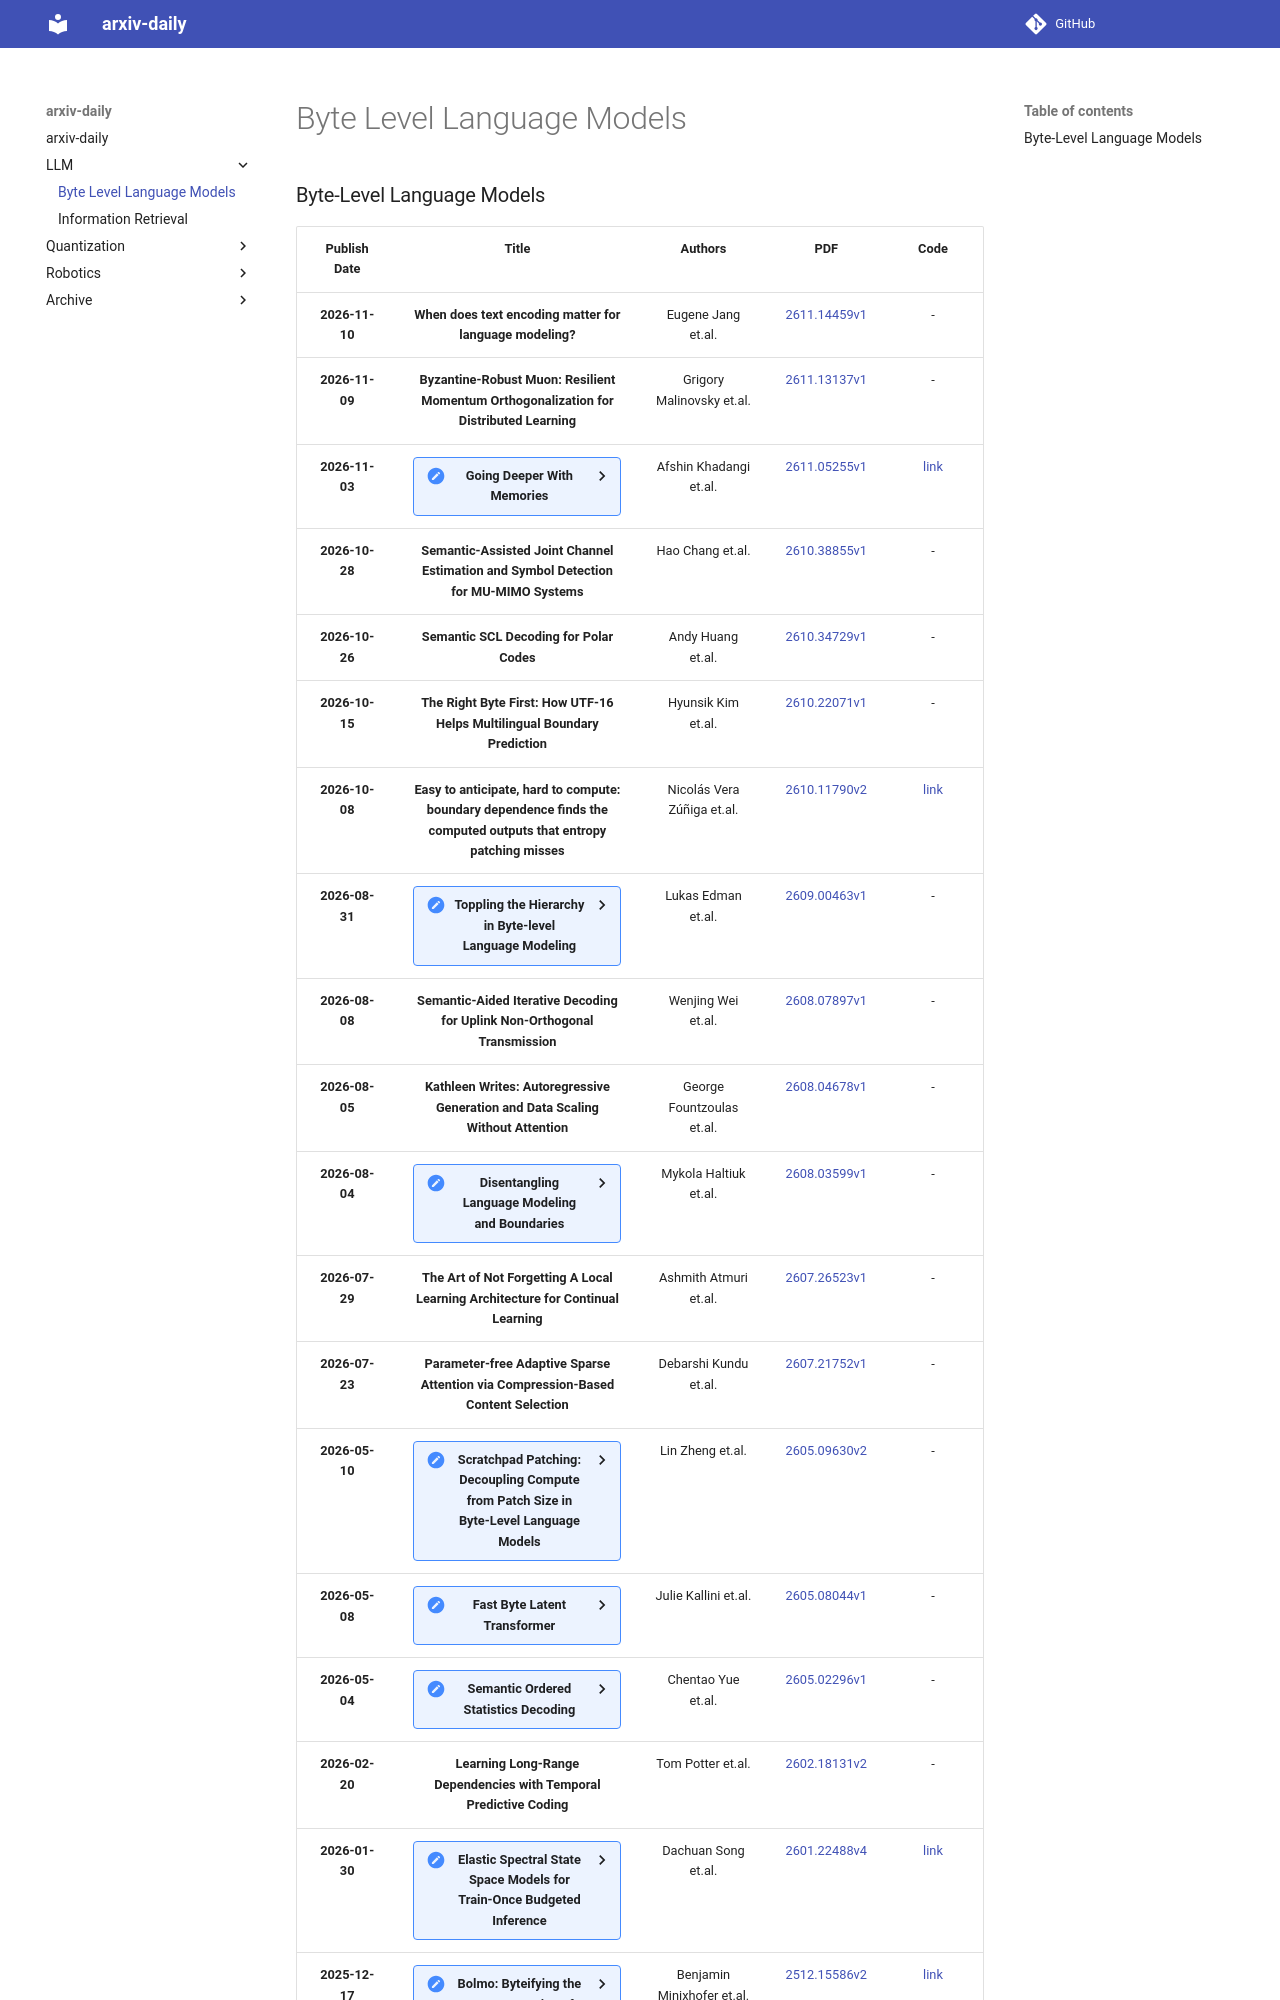

repository: hyunW3/arxiv-daily · page: LLM/Byte-Level Language Models/index.html · generator: mkdocs

### Byte-Level Language Models
|Publish Date|Title|Authors|PDF|Code|
| :---: | :---: | :---: | :---: | :---: |
|**2026-11-10**|**When does text encoding matter for language modeling?**|Eugene Jang et.al.|[2611.14459v1](http://arxiv.org/abs/2611.14459v1)|-|
|**2026-11-09**|**Byzantine-Robust Muon: Resilient Momentum Orthogonalization for Distributed Learning**|Grigory Malinovsky et.al.|[2611.13137v1](http://arxiv.org/abs/2611.13137v1)|-|
|**2026-11-03**|<details><summary><b>Going Deeper With Memories</b></summary>DeepMem is a causal multiscale byte-level architecture that uses invertible subband transforms and fast weight memory to compress sequences for efficient reasoning while preserving exact byte identity via lossless carriers and attention-based super-resolution decoding.</details>|Afshin Khadangi et.al.|[2611.05255v1](http://arxiv.org/abs/2611.05255v1)|[link](https://github.com/akhadangi/deepmem)|
|**2026-10-28**|**Semantic-Assisted Joint Channel Estimation and Symbol Detection for MU-MIMO Systems**|Hao Chang et.al.|[2610.38855v1](http://arxiv.org/abs/2610.38855v1)|-|
|**2026-10-26**|**Semantic SCL Decoding for Polar Codes**|Andy Huang et.al.|[2610.34729v1](http://arxiv.org/abs/2610.34729v1)|-|
|**2026-10-15**|**The Right Byte First: How UTF-16 Helps Multilingual Boundary Prediction**|Hyunsik Kim et.al.|[2610.22071v1](http://arxiv.org/abs/2610.22071v1)|-|
|**2026-10-08**|**Easy to anticipate, hard to compute: boundary dependence finds the computed outputs that entropy patching misses**|Nicolás Vera Zúñiga et.al.|[2610.11790v2](http://arxiv.org/abs/2610.11790v2)|[link](https://github.com/nicoveraz/segresearch)|
|**2026-08-31**|<details><summary><b>Toppling the Hierarchy in Byte-level Language Modeling</b></summary>Hierarchical byte-level models sacrifice precise character manipulation for efficiency compared to pure byte-level architectures, with attention mechanisms driving fine-grained understanding.</details>|Lukas Edman et.al.|[2609.00463v1](http://arxiv.org/abs/2609.00463v1)|-|
|**2026-08-08**|**Semantic-Aided Iterative Decoding for Uplink Non-Orthogonal Transmission**|Wenjing Wei et.al.|[2608.07897v1](http://arxiv.org/abs/2608.07897v1)|-|
|**2026-08-05**|**Kathleen Writes: Autoregressive Generation and Data Scaling Without Attention**|George Fountzoulas et.al.|[2608.04678v1](http://arxiv.org/abs/2608.04678v1)|-|
|**2026-08-04**|<details><summary><b>Disentangling Language Modeling and Boundaries</b></summary>Byte-level language models enable exact knowledge transfer and independent boundary control, supporting a shared interface standard.</details>|Mykola Haltiuk et.al.|[2608.03599v1](http://arxiv.org/abs/2608.03599v1)|-|
|**2026-07-29**|**The Art of Not Forgetting A Local Learning Architecture for Continual Learning**|Ashmith Atmuri et.al.|[2607.26523v1](http://arxiv.org/abs/2607.26523v1)|-|
|**2026-07-23**|**Parameter-free Adaptive Sparse Attention via Compression-Based Content Selection**|Debarshi Kundu et.al.|[2607.21752v1](http://arxiv.org/abs/2607.21752v1)|-|
|**2026-05-10**|<details><summary><b>Scratchpad Patching: Decoupling Compute from Patch Size in Byte-Level Language Models</b></summary>Tokenizer-free language models using patch-based approaches face a trade-off between compute efficiency and modeling quality due to patch lag, which Scratchpad Patching addresses by dynamically refreshing context within patches based on prediction entropy.</details>|Lin Zheng et.al.|[2605.09630v2](http://arxiv.org/abs/2605.09630v2)|-|
|**2026-05-08**|<details><summary><b>Fast Byte Latent Transformer</b></summary>Byte-level language models overcome slow autoregressive generation through diffusion-based parallel processing and speculative decoding techniques that improve both speed and quality.</details>|Julie Kallini et.al.|[2605.08044v1](http://arxiv.org/abs/2605.08044v1)|-|
|**2026-05-04**|<details><summary><b>Semantic Ordered Statistics Decoding</b></summary>Sem-OSD integrates a byte-level language model into ordered statistics decoding to improve error correction for byte-streamed sources across AWGN and burst-error channels.</details>|Chentao Yue et.al.|[2605.02296v1](http://arxiv.org/abs/2605.02296v1)|-|
|**2026-02-20**|**Learning Long-Range Dependencies with Temporal Predictive Coding**|Tom Potter et.al.|[2602.18131v2](http://arxiv.org/abs/2602.18131v2)|-|
|**2026-01-30**|<details><summary><b>Elastic Spectral State Space Models for Train-Once Budgeted Inference</b></summary>Elastic Spectral State Space Models enable a single trained sequence model to be truncated across varying computational budgets via spectral approximation, yielding stable quality-cost trade-offs.</details>|Dachuan Song et.al.|[2601.22488v4](http://arxiv.org/abs/2601.22488v4)|[link](https://github.com/GMU-MICO/ES-SSM)|
|**2025-12-17**|<details><summary><b>Bolmo: Byteifying the Next Generation of Language Models</b></summary>Bolmo, a family of competitive byte-level language models, is trained by converting existing subword-level models, overcoming character understanding and efficiency limitations while achieving performance comparable to subword models.</details>|Benjam
